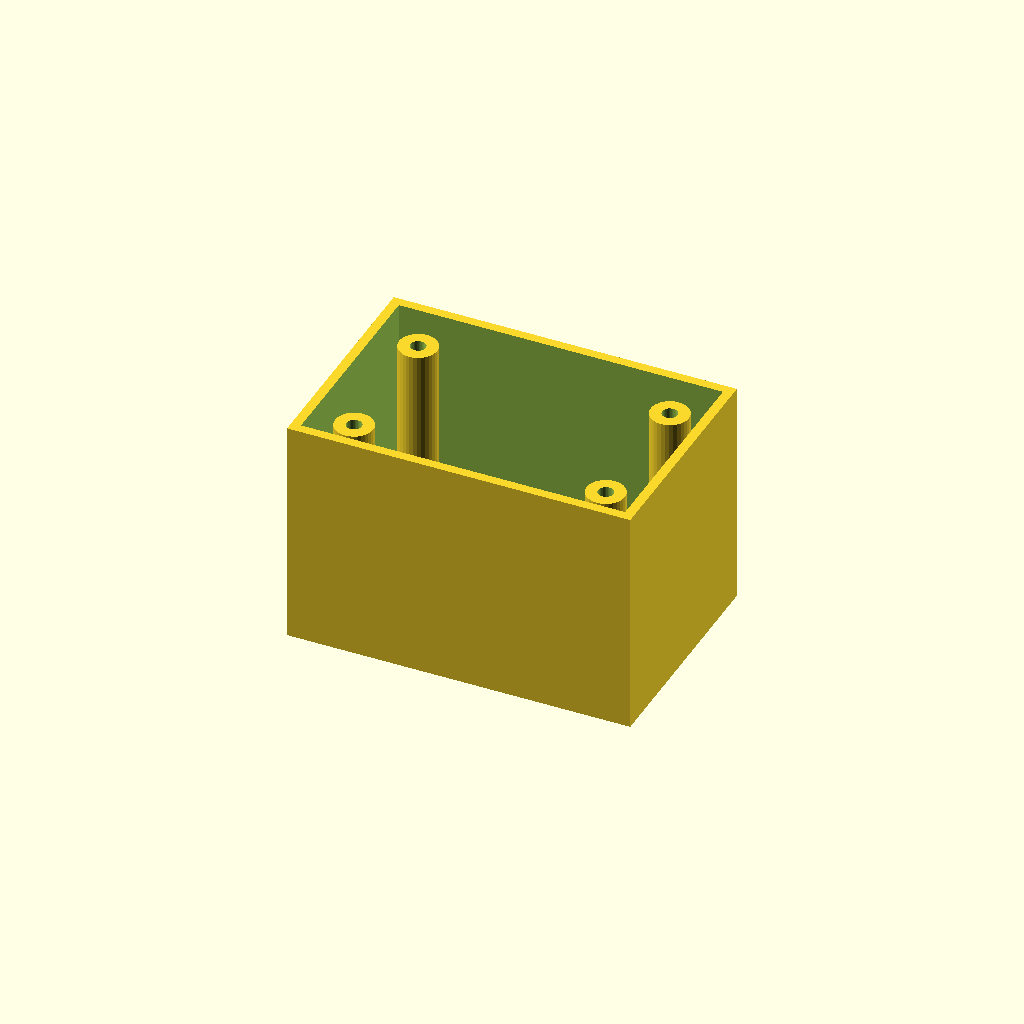
Cell 1: rendered with the file's own defaults.
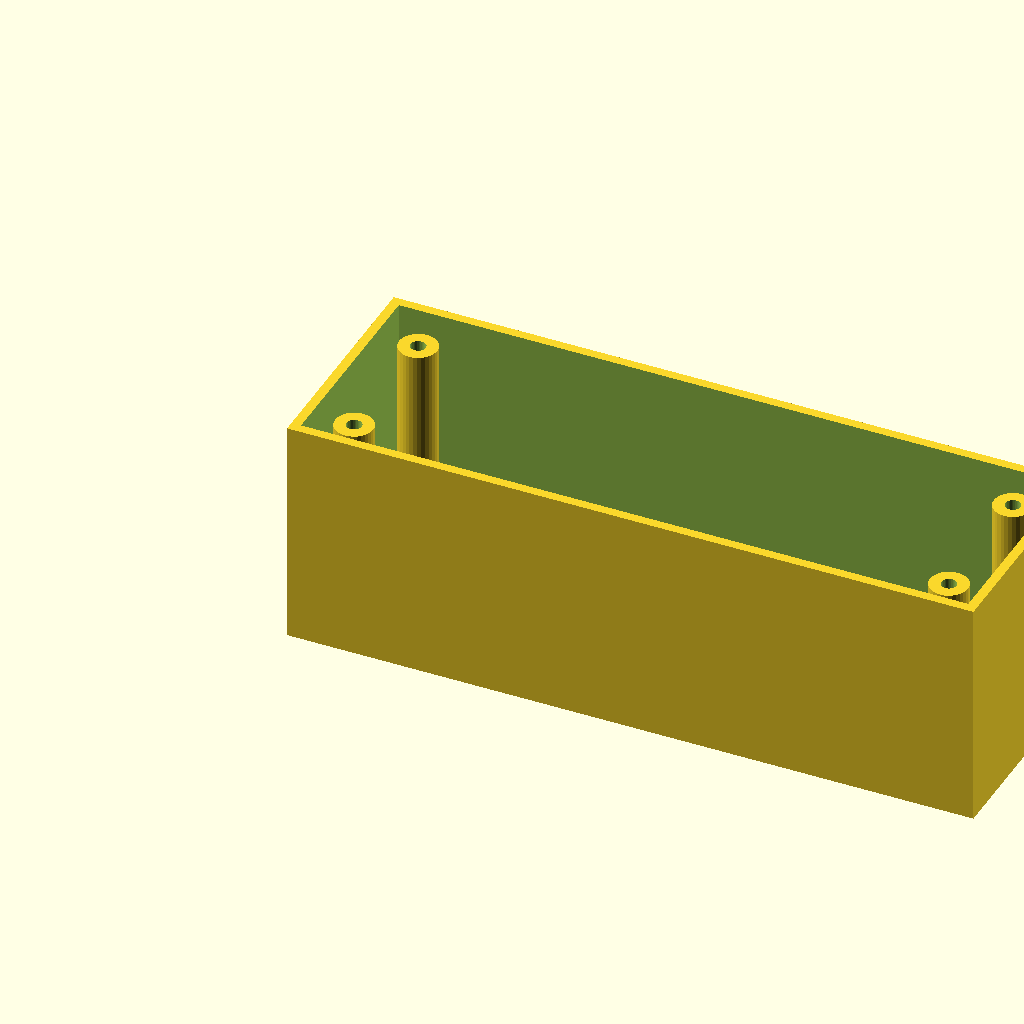
Cell 2: box_l = 180 (everything else at default).
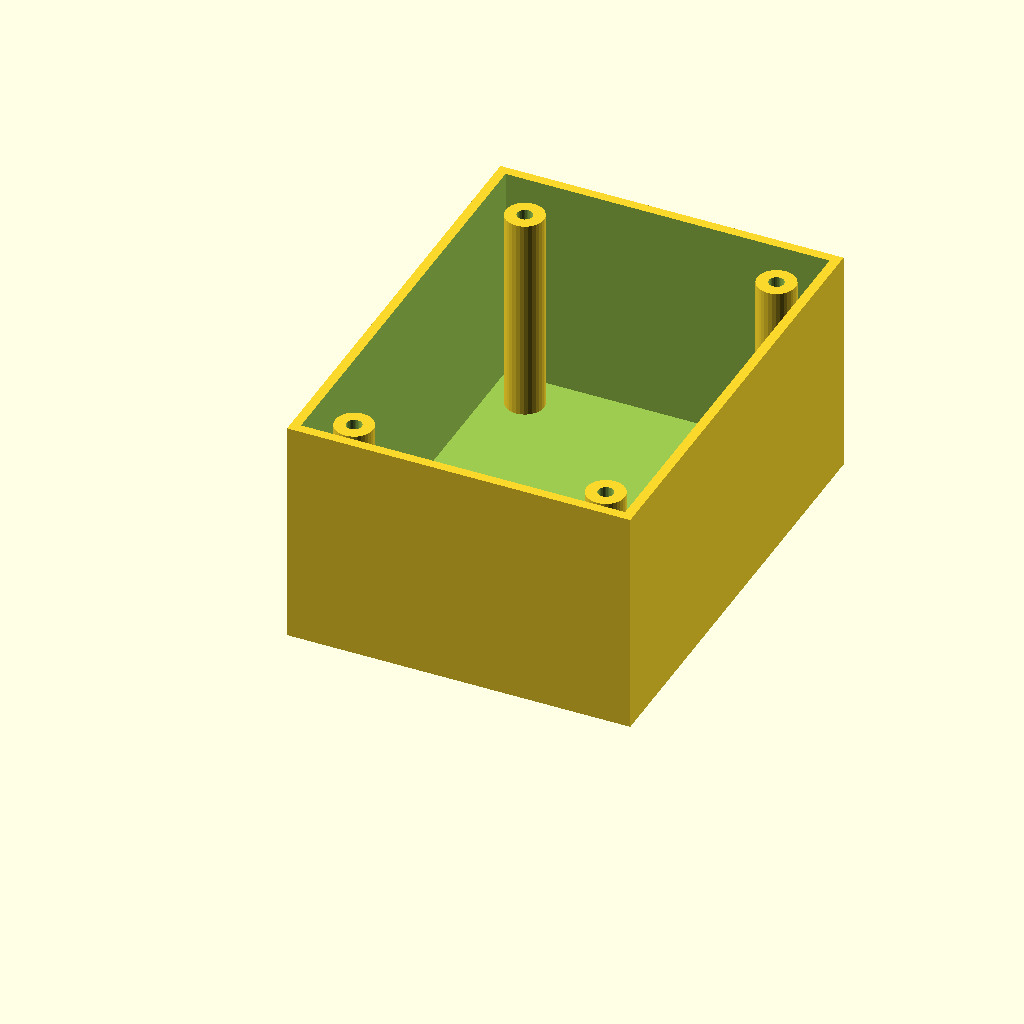
Cell 3: box_w = 120 (everything else at default).
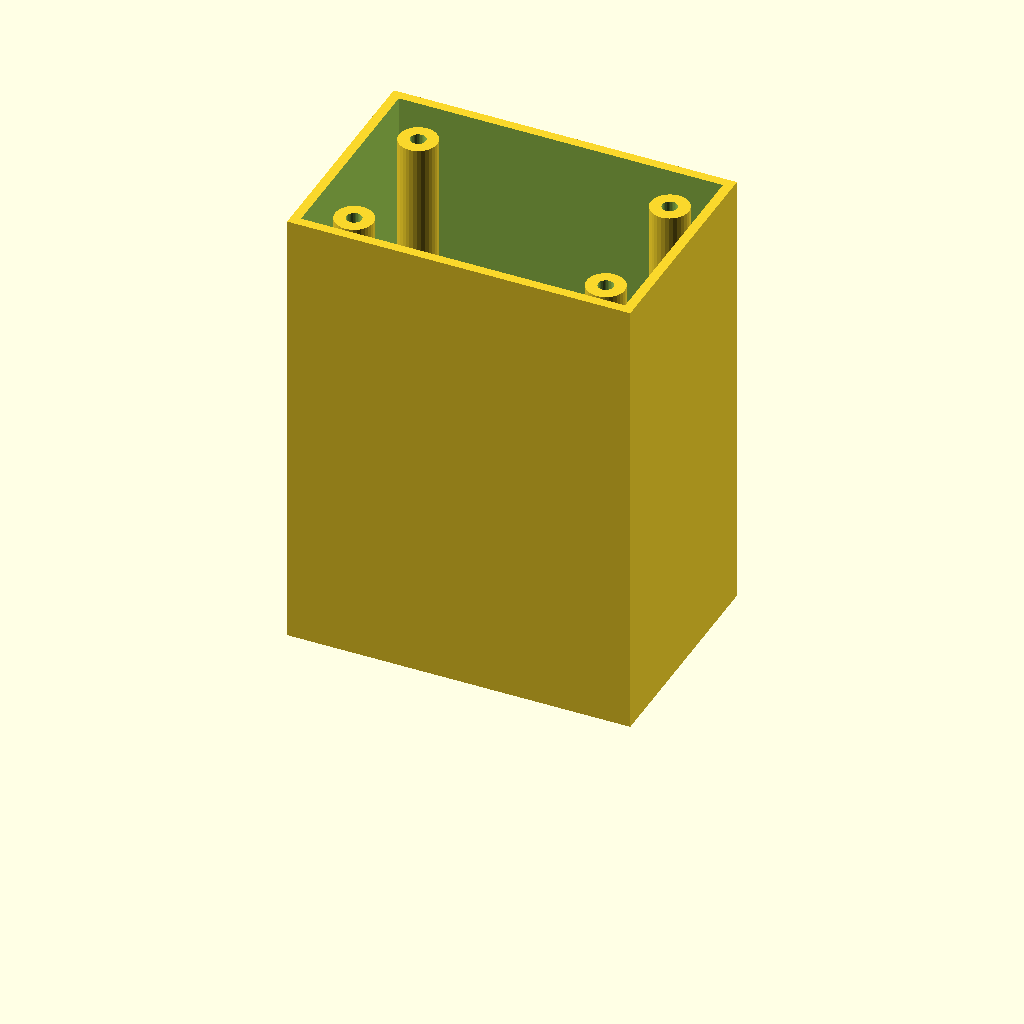
Cell 4 — box_h set to 120, the other parameters unchanged.
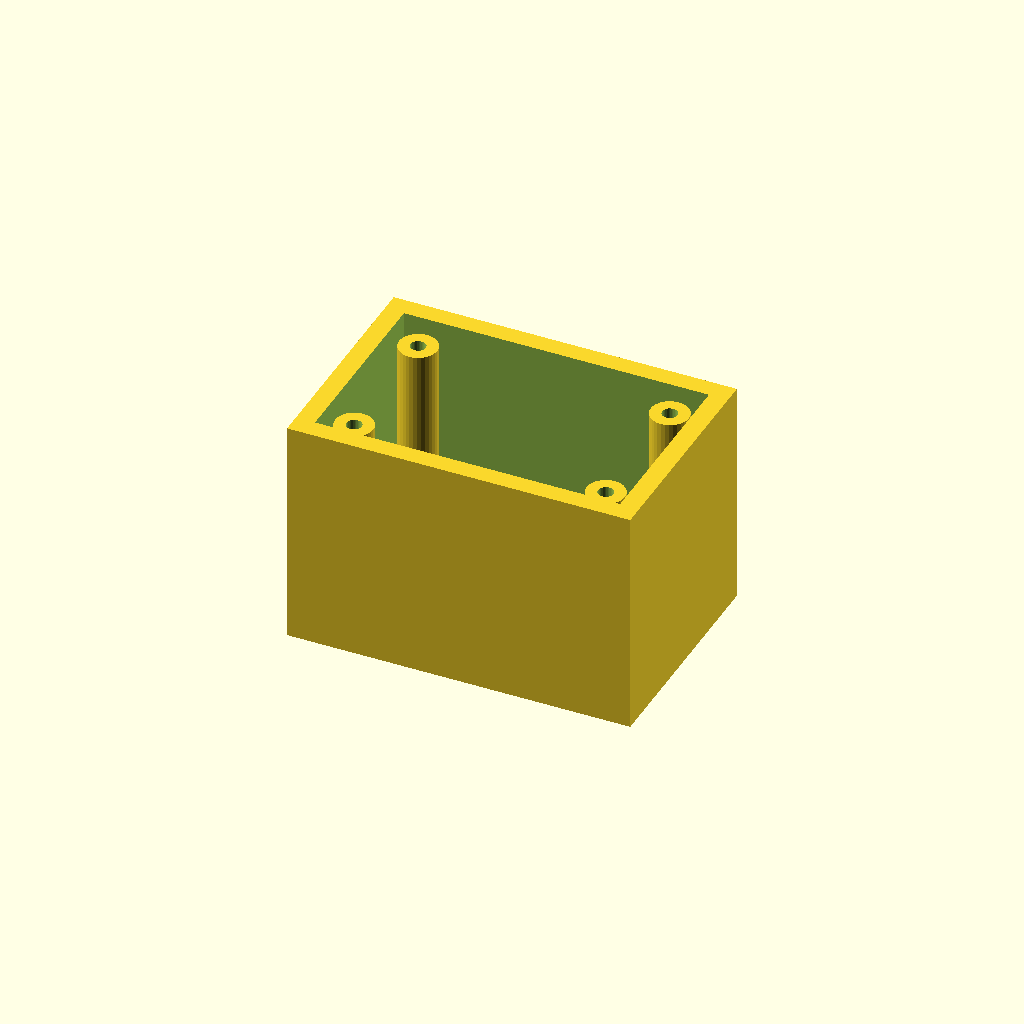
Cell 5 — wall_t set to 5, the other parameters unchanged.
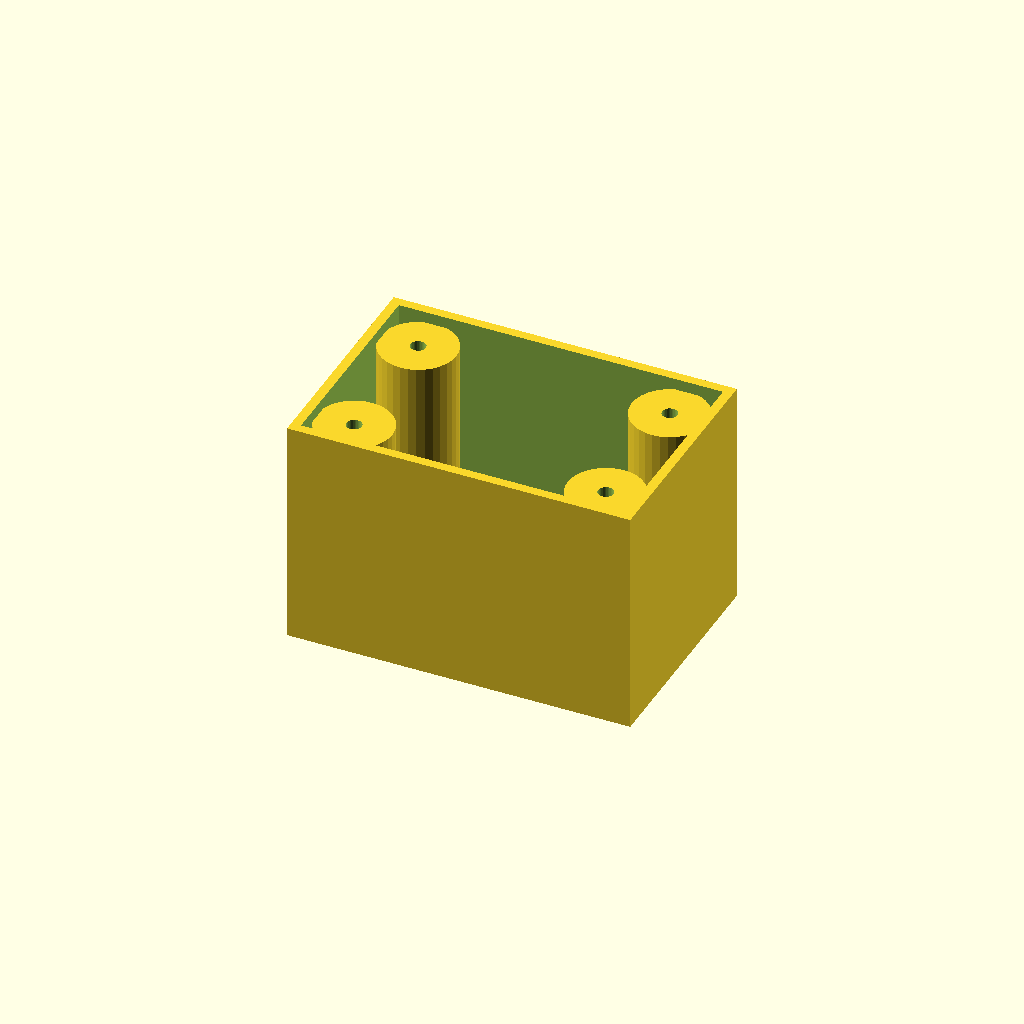
Cell 6 — boss_r set to 10, the other parameters unchanged.
All cells are drawn from one camera (rotation 55°, 0°, 25°, orthographic, colour scheme Cornfield), so only the parameter changes between them.
Source of the model, optional_data/data/solid3/enclosurebox/part_0159.scad:
$fn = 32;

// ----------------------------------------------------------------------
// Enclosure box: bosses enclosure
// ----------------------------------------------------------------------

// --- parameters (mm) ---
box_l = 90;               // outer length, X
box_w = 60;               // outer width, Y
box_h = 60;               // outer height
wall_t = 2.5;             // wall thickness
boss_r = 5;               // corner boss radius
hole_r = 2;               // boss screw hole radius
boss_in = 12;             // boss inset from the corners

inner_h = box_h - wall_t;  // cavity depth
boss_h = inner_h - 2;  // corner boss height

difference() {
  union() {
    difference() {
      cube([box_l, box_w, box_h]);
      translate([wall_t, wall_t, wall_t])
        cube([box_l - 2 * wall_t, box_w - 2 * wall_t, box_h]);
    }
    for (sx = [0, 1], sy = [0, 1])
      translate([sx ? box_l - boss_in : boss_in,
                 sy ? box_w - boss_in : boss_in, wall_t - 1])
        difference() {
          cylinder(r = boss_r, h = boss_h);
          translate([0, 0, boss_h - 4])
            cylinder(r = hole_r, h = 5);
        }
  }
}
Parameter table extracted from the source (name, type, default, range or options):
box_l: number, default 90
box_w: number, default 60
box_h: number, default 60
wall_t: number, default 2.5
boss_r: number, default 5
hole_r: number, default 2
boss_in: number, default 12
